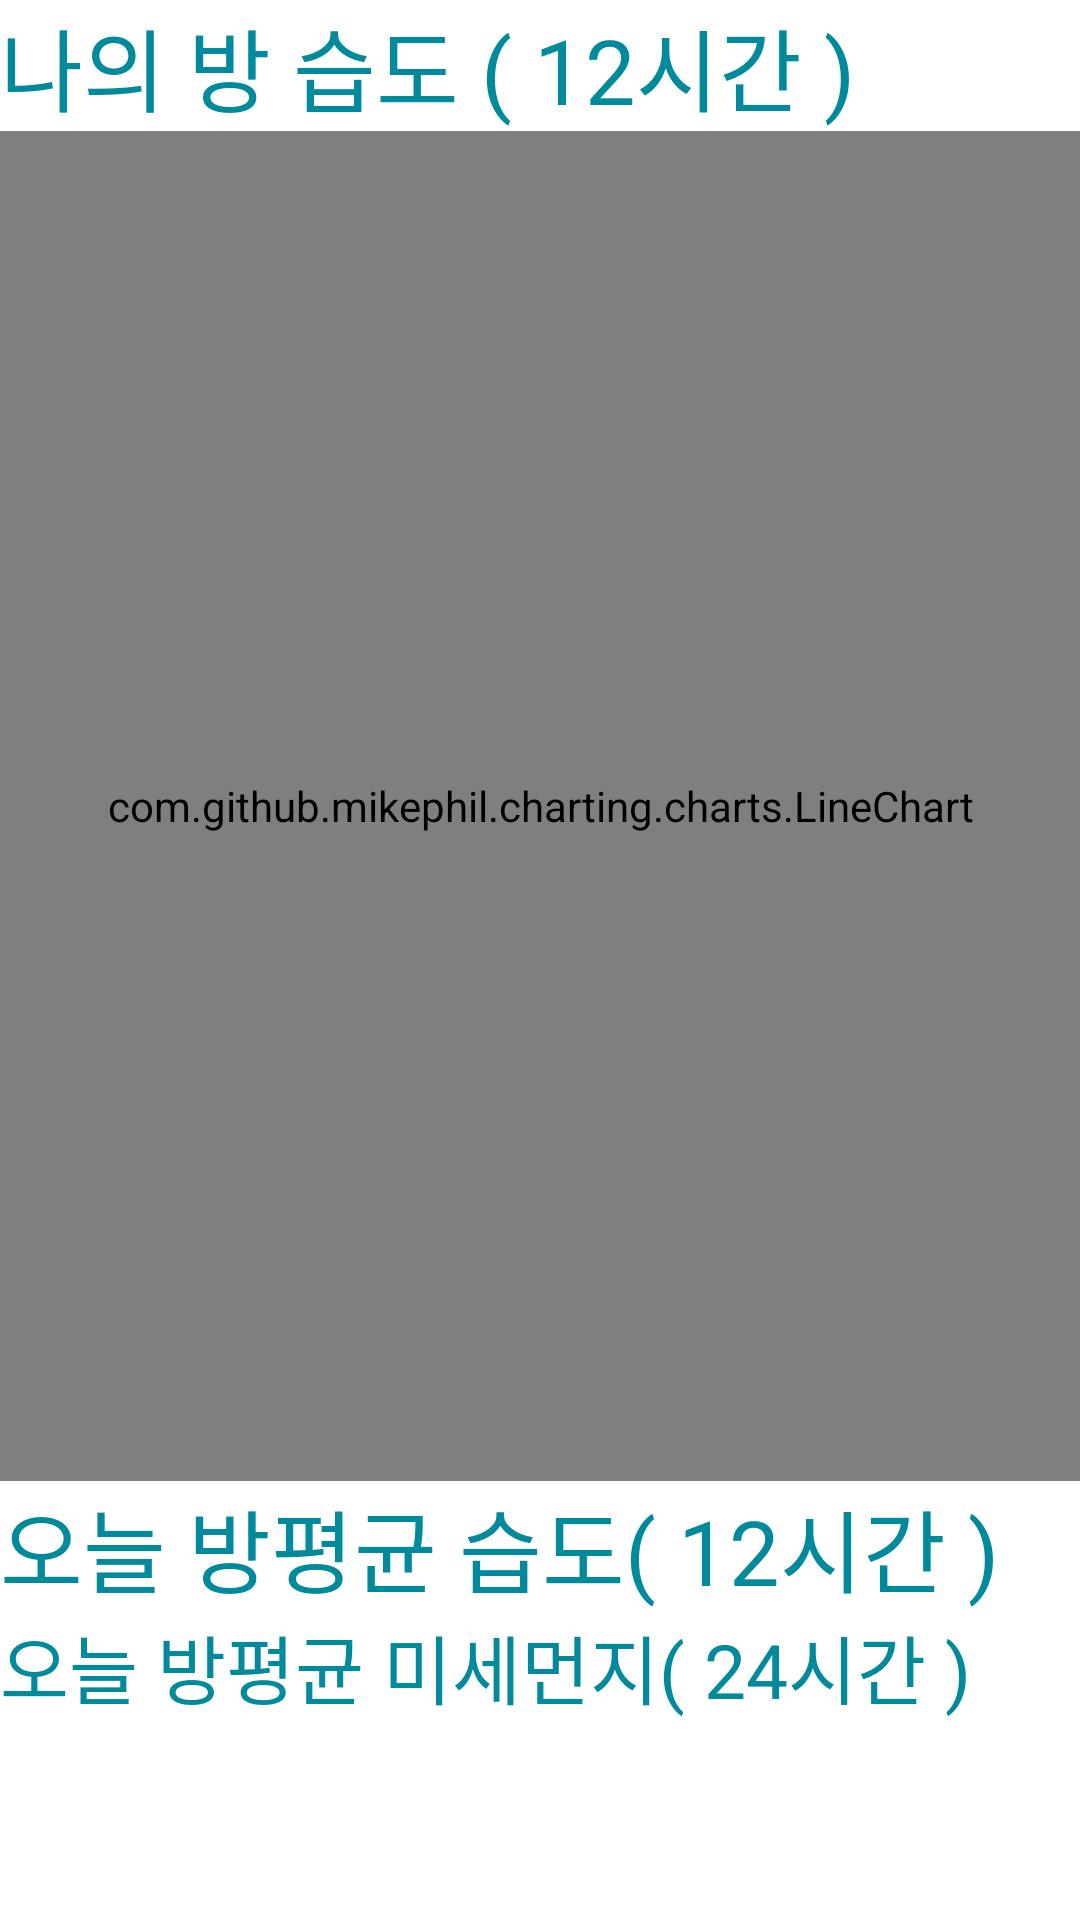

Write the Android layout XML for this screen, with the resource values it uses.
<!-- AndroidManifest.xml: application theme Theme.IoTPrjAndroid -->
<!-- res/layout/fragment_dashboard.xml -->
<?xml version="1.0" encoding="utf-8"?>
<LinearLayout xmlns:android="http://schemas.android.com/apk/res/android"
    xmlns:app="http://schemas.android.com/apk/res-auto"
    xmlns:tools="http://schemas.android.com/tools"
    android:layout_width="match_parent"
    android:layout_height="match_parent"
    android:orientation="vertical"
    tools:context=".ui.dashboard.DashboardFragment">

    <TextView
        android:id="@+id/textView2"
        android:layout_width="match_parent"
        android:layout_height="wrap_content"
        android:text="나의 방 습도 ( 12시간 )"
        android:textColor="#008A9C"
        android:textSize="30sp" />


    <LinearLayout
        android:layout_width="match_parent"
        android:layout_height="450dp"
        android:orientation="vertical">

        <com.github.mikephil.charting.charts.LineChart
            android:id="@+id/chart2"
            android:layout_width="match_parent"
            android:layout_height="match_parent" />
    </LinearLayout>

    <TextView
        android:id="@+id/ex3"
        android:layout_width="match_parent"
        android:layout_height="wrap_content"
        android:text="오늘 방평균 습도( 12시간 )"
        android:textColor="#008A9C"
        android:textSize="30sp" />

    <TextView
        android:id="@+id/humidity"
        android:layout_width="match_parent"
        android:layout_height="wrap_content"
        android:text="오늘 방평균 미세먼지( 24시간 )"
        android:textColor="#008A9C"
        android:textSize="25sp" />

</LinearLayout>
<!-- resources referenced by this layout -->
<resources>
  <style name="Theme.IoTPrjAndroid" parent="Theme.MaterialComponents.DayNight.DarkActionBar">
          
          <item name="colorPrimary">@color/purple_500</item>
          <item name="colorPrimaryVariant">@color/purple_700</item>
          <item name="colorOnPrimary">@color/white</item>
          
          <item name="colorSecondary">@color/teal_200</item>
          <item name="colorSecondaryVariant">@color/teal_700</item>
          <item name="colorOnSecondary">@color/black</item>
          
          <item name="android:statusBarColor" tools:targetApi="l">?attr/colorPrimaryVariant</item>
          
      </style>
  <!-- not gathered from this repository: default colours our renderer supplied (Android Studio template values) -->
  <color name="purple_500">#FF6200EE</color>
  <color name="purple_700">#FF3700B3</color>
  <color name="teal_200">#FF03DAC5</color>
  <color name="teal_700">#FF018786</color>
  <color name="black">#FF000000</color>
  <color name="white">#FFFFFFFF</color>
</resources>
